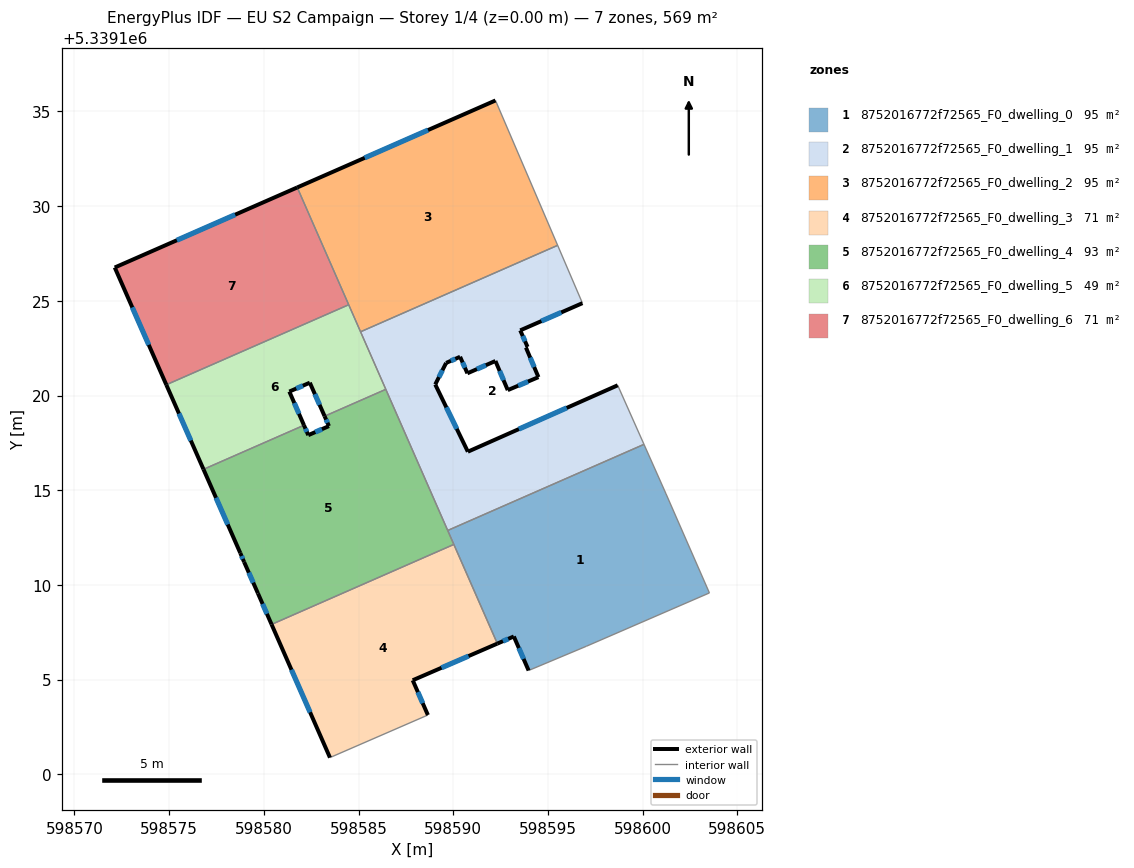
=== STOREY PLAN SPEC (per zone: floor XY polygon, exterior-wall plan segments, windows/doors) ===
zone 1: 8752016772f72565_F0_dwelling_0  (94.9 m²)
  floor: (598600.07, 5339117.42) (598601.24, 5339114.80) (598603.53, 5339109.58) (598597.04, 5339106.76) (598593.98, 5339105.48) (598593.20, 5339107.28) (598592.33, 5339106.90) (598589.71, 5339112.87)
  exterior wall: (598593.20, 5339107.28) – (598593.98, 5339105.48)  [2.0 m]
    window: (598593.46, 5339106.67) – (598593.71, 5339106.09)  [0.6 m²]
  exterior wall: (598592.33, 5339106.90) – (598593.20, 5339107.28)  [0.9 m]
    window: (598592.63, 5339107.03) – (598592.90, 5339107.15)  [0.3 m²]
  interior walls: 7
zone 2: 8752016772f72565_F0_dwelling_1  (94.9 m²)
  floor: (598596.82, 5339124.88) (598593.54, 5339123.44) (598593.92, 5339122.57) (598593.84, 5339122.53) (598594.50, 5339120.97) (598592.88, 5339120.28) (598592.23, 5339121.82) (598590.75, 5339121.17) (598590.36, 5339122.04) (598589.62, 5339121.72) (598589.05, 5339120.58) (598590.77, 5339117.03) (598598.68, 5339120.54) (598600.07, 5339117.42) (598589.71, 5339112.87) (598585.11, 5339123.37) (598595.51, 5339127.93)
  exterior wall: (598593.54, 5339123.44) – (598596.82, 5339124.88)  [3.6 m]
    window: (598594.66, 5339123.93) – (598595.70, 5339124.39)  [1.1 m²]
  exterior wall: (598593.92, 5339122.57) – (598593.54, 5339123.44)  [1.0 m]
    window: (598593.79, 5339122.86) – (598593.67, 5339123.14)  [0.3 m²]
  exterior wall: (598593.84, 5339122.53) – (598593.92, 5339122.57)  [0.1 m]
  exterior wall: (598594.50, 5339120.97) – (598593.84, 5339122.53)  [1.7 m]
    window: (598594.27, 5339121.50) – (598594.06, 5339122.00)  [0.5 m²]
  exterior wall: (598592.88, 5339120.28) – (598594.50, 5339120.97)  [1.8 m]
    window: (598593.43, 5339120.52) – (598593.95, 5339120.74)  [0.5 m²]
  exterior wall: (598592.23, 5339121.82) – (598592.88, 5339120.28)  [1.7 m]
    window: (598592.45, 5339121.30) – (598592.66, 5339120.81)  [0.5 m²]
  exterior wall: (598590.75, 5339121.17) – (598592.23, 5339121.82)  [1.6 m]
    window: (598591.25, 5339121.39) – (598591.72, 5339121.60)  [0.5 m²]
  exterior wall: (598590.36, 5339122.04) – (598590.75, 5339121.17)  [1.0 m]
    window: (598590.49, 5339121.75) – (598590.62, 5339121.47)  [0.3 m²]
  exterior wall: (598589.62, 5339121.72) – (598590.36, 5339122.04)  [0.8 m]
    window: (598589.88, 5339121.83) – (598590.11, 5339121.93)  [0.2 m²]
  exterior wall: (598589.05, 5339120.58) – (598589.62, 5339121.72)  [1.3 m]
    window: (598589.24, 5339120.97) – (598589.43, 5339121.33)  [0.4 m²]
  exterior wall: (598590.77, 5339117.03) – (598589.05, 5339120.58)  [3.9 m]
    window: (598590.19, 5339118.24) – (598589.64, 5339119.38)  [1.2 m²]
  exterior wall: (598598.68, 5339120.54) – (598590.77, 5339117.03)  [8.7 m]
    window: (598595.99, 5339119.35) – (598593.46, 5339118.23)  [2.7 m²]
  interior walls: 6
zone 3: 8752016772f72565_F0_dwelling_2  (94.9 m²)
  floor: (598592.26, 5339135.52) (598595.51, 5339127.93) (598585.11, 5339123.37) (598581.76, 5339130.99) (598592.23, 5339135.58)
  exterior wall: (598592.23, 5339135.58) – (598581.76, 5339130.99)  [11.4 m]
    window: (598588.67, 5339134.02) – (598585.32, 5339132.55)  [3.5 m²]
  interior walls: 5
zone 4: 8752016772f72565_F0_dwelling_3  (71.2 m²)
  floor: (598590.03, 5339112.14) (598592.33, 5339106.90) (598587.86, 5339104.96) (598588.66, 5339103.13) (598583.53, 5339100.90) (598583.49, 5339100.88) (598580.41, 5339107.91)
  exterior wall: (598580.41, 5339107.91) – (598583.49, 5339100.88)  [7.7 m]
    window: (598581.46, 5339105.52) – (598582.44, 5339103.27)  [2.4 m²]
  exterior wall: (598587.86, 5339104.96) – (598592.33, 5339106.90)  [4.9 m]
    window: (598589.38, 5339105.62) – (598590.81, 5339106.24)  [1.5 m²]
  exterior wall: (598588.66, 5339103.13) – (598587.86, 5339104.96)  [2.0 m]
    window: (598588.39, 5339103.75) – (598588.13, 5339104.34)  [0.6 m²]
  interior walls: 4
zone 5: 8752016772f72565_F0_dwelling_4  (93.3 m²)
  floor: (598586.44, 5339120.33) (598590.03, 5339112.14) (598580.41, 5339107.91) (598579.69, 5339109.55) (598578.96, 5339111.21) (598578.75, 5339111.68) (598576.81, 5339116.10) (598582.12, 5339118.43) (598582.34, 5339117.91) (598583.44, 5339118.38) (598583.21, 5339118.91)
  exterior wall: (598576.81, 5339116.10) – (598578.75, 5339111.68)  [4.8 m]
    window: (598577.47, 5339114.60) – (598578.09, 5339113.19)  [1.5 m²]
  exterior wall: (598582.34, 5339117.91) – (598582.12, 5339118.43)  [0.6 m]
    window: (598582.27, 5339118.08) – (598582.20, 5339118.25)  [0.2 m²]
  exterior wall: (598583.44, 5339118.38) – (598582.34, 5339117.91)  [1.2 m]
    window: (598583.07, 5339118.22) – (598582.72, 5339118.07)  [0.4 m²]
  exterior wall: (598583.21, 5339118.91) – (598583.44, 5339118.38)  [0.6 m]
    window: (598583.29, 5339118.73) – (598583.36, 5339118.56)  [0.2 m²]
  exterior wall: (598579.69, 5339109.55) – (598580.41, 5339107.91)  [1.8 m]
    window: (598579.93, 5339109.00) – (598580.16, 5339108.47)  [0.5 m²]
  exterior wall: (598578.96, 5339111.21) – (598579.69, 5339109.55)  [1.8 m]
    window: (598579.21, 5339110.65) – (598579.44, 5339110.12)  [0.6 m²]
  exterior wall: (598578.75, 5339111.68) – (598578.96, 5339111.21)  [0.5 m]
    window: (598578.82, 5339111.52) – (598578.89, 5339111.37)  [0.2 m²]
  interior walls: 5
zone 6: 8752016772f72565_F0_dwelling_5  (49.0 m²)
  floor: (598584.48, 5339124.79) (598586.44, 5339120.33) (598583.21, 5339118.91) (598582.43, 5339120.68) (598581.34, 5339120.21) (598582.12, 5339118.43) (598576.81, 5339116.10) (598574.85, 5339120.57)
  exterior wall: (598582.43, 5339120.68) – (598583.21, 5339118.91)  [1.9 m]
    window: (598582.69, 5339120.08) – (598582.94, 5339119.51)  [0.6 m²]
  exterior wall: (598581.34, 5339120.21) – (598582.43, 5339120.68)  [1.2 m]
    window: (598581.71, 5339120.37) – (598582.06, 5339120.52)  [0.4 m²]
  exterior wall: (598582.12, 5339118.43) – (598581.34, 5339120.21)  [1.9 m]
    window: (598581.85, 5339119.04) – (598581.61, 5339119.60)  [0.6 m²]
  exterior wall: (598574.85, 5339120.57) – (598576.81, 5339116.10)  [4.9 m]
    window: (598575.52, 5339119.05) – (598576.14, 5339117.62)  [1.5 m²]
  interior walls: 5
zone 7: 8752016772f72565_F0_dwelling_6  (71.2 m²)
  floor: (598581.76, 5339130.99) (598584.48, 5339124.79) (598574.85, 5339120.57) (598572.13, 5339126.76)
  exterior wall: (598572.13, 5339126.76) – (598574.85, 5339120.57)  [6.8 m]
    window: (598573.05, 5339124.65) – (598573.92, 5339122.67)  [2.1 m²]
  exterior wall: (598581.76, 5339130.99) – (598572.13, 5339126.76)  [10.5 m]
    window: (598578.48, 5339129.55) – (598575.40, 5339128.20)  [3.2 m²]
  interior walls: 2

=== DERIVED (storey summary) ===
Building: EU S2 Campaign
Storey: 1 of 4  (floor level z = 0.00 m)
Storey gross floor area: 569.3 m²
Zones on this storey: 7
  - 8752016772f72565_F0_dwelling_0: floor 94.9 m²; exterior wall 2.9 m (8.7 m²); 2 window(s) 0.9 m²; WWR 10.2%
  - 8752016772f72565_F0_dwelling_1: floor 94.9 m²; exterior wall 27.0 m (81.0 m²); 11 window(s) 8.2 m²; WWR 10.2%
  - 8752016772f72565_F0_dwelling_2: floor 94.9 m²; exterior wall 11.4 m (34.3 m²); 1 window(s) 3.5 m²; WWR 10.2%
  - 8752016772f72565_F0_dwelling_3: floor 71.2 m²; exterior wall 14.6 m (43.7 m²); 3 window(s) 4.5 m²; WWR 10.2%
  - 8752016772f72565_F0_dwelling_4: floor 93.3 m²; exterior wall 11.3 m (33.8 m²); 7 window(s) 3.5 m²; WWR 10.2%
  - 8752016772f72565_F0_dwelling_5: floor 49.0 m²; exterior wall 9.9 m (29.8 m²); 4 window(s) 3.0 m²; WWR 10.2%
  - 8752016772f72565_F0_dwelling_6: floor 71.2 m²; exterior wall 17.3 m (51.9 m²); 2 window(s) 5.3 m²; WWR 10.2%
Zone adjacency (shared interzone walls):
  - 8752016772f72565_F0_dwelling_0 ↔ 8752016772f72565_F0_dwelling_1
  - 8752016772f72565_F0_dwelling_0 ↔ 8752016772f72565_F0_dwelling_3
  - 8752016772f72565_F0_dwelling_0 ↔ 8752016772f72565_F0_dwelling_4
  - 8752016772f72565_F0_dwelling_1 ↔ 8752016772f72565_F0_dwelling_2
  - 8752016772f72565_F0_dwelling_1 ↔ 8752016772f72565_F0_dwelling_4
  - 8752016772f72565_F0_dwelling_1 ↔ 8752016772f72565_F0_dwelling_5
  - 8752016772f72565_F0_dwelling_2 ↔ 8752016772f72565_F0_dwelling_5
  - 8752016772f72565_F0_dwelling_2 ↔ 8752016772f72565_F0_dwelling_6
  - 8752016772f72565_F0_dwelling_3 ↔ 8752016772f72565_F0_dwelling_4
  - 8752016772f72565_F0_dwelling_4 ↔ 8752016772f72565_F0_dwelling_5
  - 8752016772f72565_F0_dwelling_5 ↔ 8752016772f72565_F0_dwelling_6